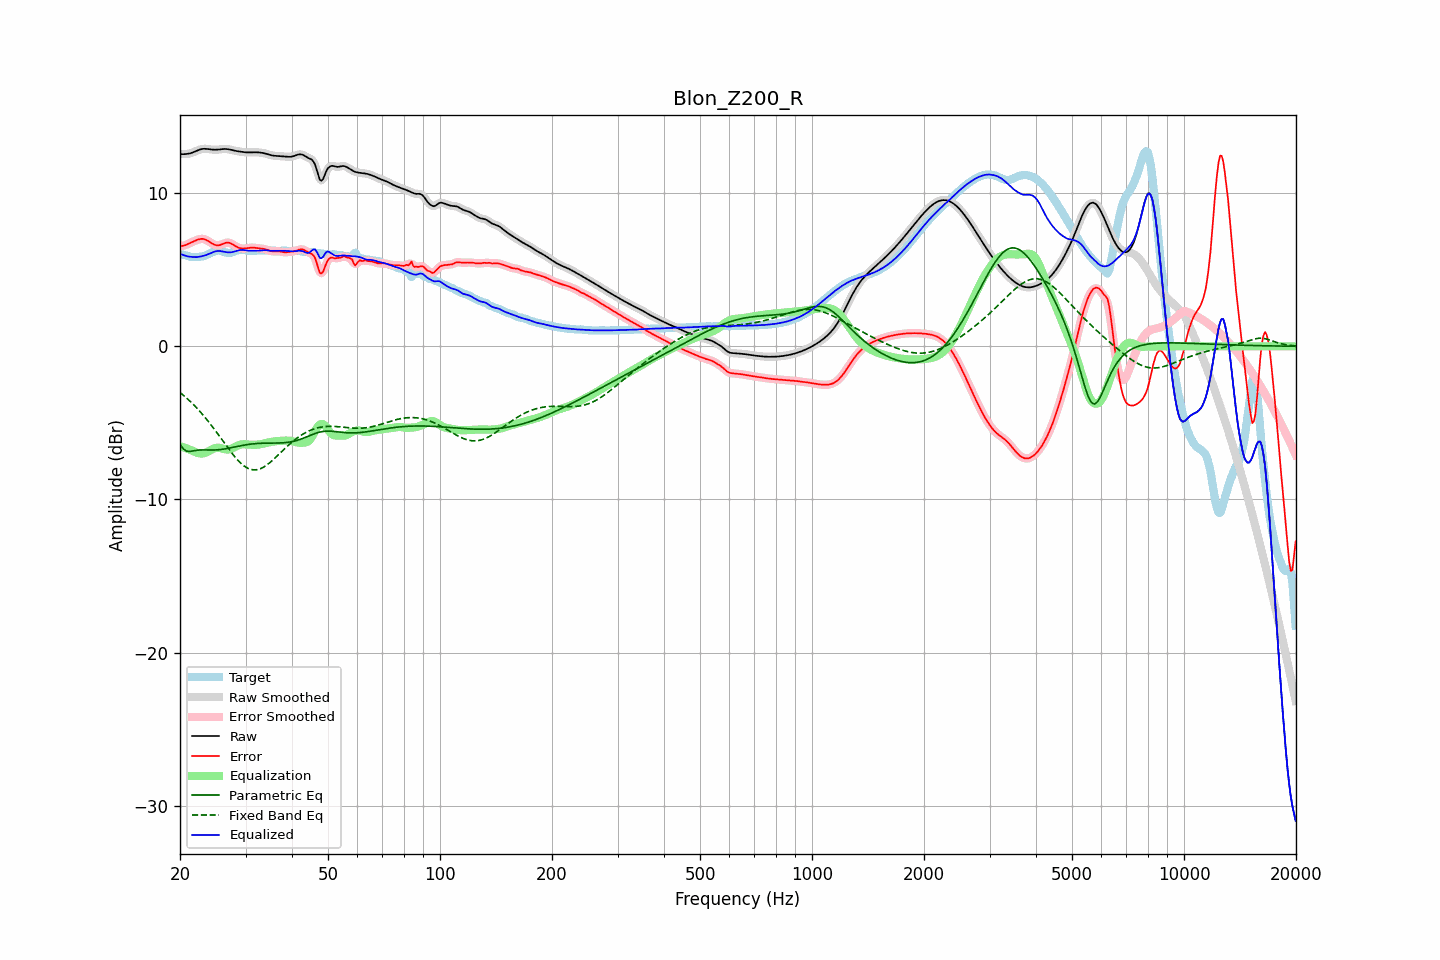

Source data for this figure (header and first rows):
frequency, raw, error, smoothed, error_smoothed, equalization, parametric_eq, fixed_band_eq, equalized_raw, equalized_smoothed, target
20.00, 12.55, 6.56, 12.55, 6.55, -6.51, -6.38, -3.01, 6.04, 6.04, 5.99
20.20, 12.55, 6.55, 12.55, 6.56, -6.55, -6.54, -3.10, 6.00, 6.00, 5.99
20.40, 12.55, 6.56, 12.55, 6.57, -6.59, -6.69, -3.19, 5.96, 5.96, 5.98
20.61, 12.55, 6.59, 12.55, 6.59, -6.63, -6.77, -3.28, 5.92, 5.92, 5.96
20.81, 12.56, 6.64, 12.56, 6.63, -6.66, -6.84, -3.37, 5.89, 5.89, 5.92
21.02, 12.57, 6.68, 12.57, 6.68, -6.70, -6.86, -3.46, 5.87, 5.87, 5.89
21.23, 12.59, 6.73, 12.59, 6.73, -6.74, -6.87, -3.56, 5.85, 5.85, 5.86
21.44, 12.62, 6.78, 12.62, 6.78, -6.78, -6.85, -3.66, 5.84, 5.84, 5.84
21.66, 12.66, 6.83, 12.66, 6.83, -6.83, -6.83, -3.76, 5.83, 5.83, 5.83
21.87, 12.70, 6.88, 12.70, 6.88, -6.88, -6.81, -3.87, 5.82, 5.82, 5.82
22.09, 12.75, 6.92, 12.75, 6.92, -6.93, -6.79, -3.98, 5.82, 5.82, 5.83
22.31, 12.80, 6.96, 12.79, 6.96, -6.96, -6.78, -4.09, 5.83, 5.83, 5.83
22.54, 12.84, 6.99, 12.84, 6.99, -6.99, -6.77, -4.21, 5.85, 5.85, 5.84
22.76, 12.87, 7.01, 12.87, 7.01, -7.00, -6.77, -4.32, 5.87, 5.87, 5.86
22.99, 12.89, 7.02, 12.89, 7.01, -7.00, -6.76, -4.44, 5.89, 5.89, 5.87
23.22, 12.90, 7.00, 12.90, 7.00, -6.98, -6.77, -4.57, 5.92, 5.92, 5.90
23.45, 12.90, 6.96, 12.90, 6.96, -6.94, -6.77, -4.69, 5.95, 5.95, 5.94
23.69, 12.89, 6.91, 12.89, 6.91, -6.89, -6.77, -4.82, 5.99, 5.99, 5.98
23.92, 12.87, 6.84, 12.87, 6.84, -6.84, -6.77, -4.96, 6.03, 6.03, 6.03
24.16, 12.86, 6.78, 12.86, 6.78, -6.78, -6.77, -5.09, 6.08, 6.08, 6.08
24.40, 12.85, 6.71, 12.85, 6.71, -6.72, -6.77, -5.23, 6.13, 6.13, 6.14
24.65, 12.84, 6.65, 12.84, 6.65, -6.67, -6.77, -5.37, 6.17, 6.17, 6.19
24.89, 12.84, 6.61, 12.84, 6.61, -6.64, -6.77, -5.51, 6.20, 6.20, 6.22
25.14, 12.84, 6.60, 12.84, 6.59, -6.62, -6.76, -5.65, 6.22, 6.22, 6.25
25.39, 12.85, 6.59, 12.85, 6.60, -6.62, -6.75, -5.79, 6.22, 6.22, 6.26
25.65, 12.86, 6.62, 12.86, 6.62, -6.64, -6.74, -5.94, 6.22, 6.22, 6.24
25.91, 12.87, 6.66, 12.87, 6.66, -6.67, -6.73, -6.08, 6.20, 6.21, 6.22
26.16, 12.88, 6.70, 12.88, 6.70, -6.70, -6.71, -6.23, 6.19, 6.19, 6.18
26.43, 12.89, 6.74, 12.89, 6.74, -6.72, -6.70, -6.37, 6.17, 6.16, 6.14
26.69, 12.88, 6.77, 12.88, 6.77, -6.74, -6.68, -6.52, 6.15, 6.15, 6.11
26.96, 12.87, 6.77, 12.87, 6.77, -6.73, -6.66, -6.66, 6.14, 6.13, 6.10
27.23, 12.85, 6.75, 12.85, 6.75, -6.72, -6.64, -6.80, 6.13, 6.13, 6.10
27.50, 12.82, 6.70, 12.83, 6.70, -6.68, -6.62, -6.94, 6.14, 6.14, 6.13
27.77, 12.80, 6.64, 12.80, 6.64, -6.64, -6.59, -7.07, 6.16, 6.16, 6.16
28.05, 12.77, 6.57, 12.78, 6.57, -6.58, -6.57, -7.20, 6.19, 6.19, 6.20
28.33, 12.75, 6.51, 12.75, 6.51, -6.53, -6.55, -7.32, 6.23, 6.23, 6.24
28.62, 12.74, 6.46, 12.74, 6.46, -6.48, -6.53, -7.44, 6.26, 6.26, 6.28
28.90, 12.72, 6.42, 12.72, 6.42, -6.44, -6.51, -7.55, 6.28, 6.28, 6.30
29.19, 12.71, 6.40, 12.71, 6.40, -6.41, -6.49, -7.65, 6.29, 6.29, 6.31
29.48, 12.69, 6.39, 12.69, 6.39, -6.40, -6.47, -7.74, 6.29, 6.29, 6.31
29.78, 12.68, 6.39, 12.68, 6.39, -6.40, -6.45, -7.82, 6.28, 6.28, 6.29
30.08, 12.67, 6.40, 12.67, 6.40, -6.40, -6.43, -7.89, 6.27, 6.27, 6.27
30.38, 12.66, 6.41, 12.66, 6.41, -6.41, -6.41, -7.95, 6.25, 6.25, 6.25
30.68, 12.66, 6.43, 12.66, 6.43, -6.42, -6.40, -8.00, 6.24, 6.24, 6.23
30.99, 12.66, 6.44, 12.66, 6.44, -6.43, -6.38, -8.04, 6.24, 6.24, 6.22
31.30, 12.67, 6.45, 12.67, 6.45, -6.43, -6.37, -8.06, 6.24, 6.24, 6.22
31.61, 12.67, 6.44, 12.67, 6.44, -6.43, -6.36, -8.07, 6.24, 6.24, 6.23
31.93, 12.67, 6.43, 12.67, 6.43, -6.43, -6.35, -8.06, 6.24, 6.24, 6.24
32.24, 12.67, 6.41, 12.67, 6.42, -6.42, -6.34, -8.05, 6.24, 6.25, 6.25
32.57, 12.66, 6.40, 12.66, 6.40, -6.41, -6.34, -8.03, 6.25, 6.25, 6.26
32.89, 12.65, 6.39, 12.65, 6.39, -6.39, -6.33, -7.99, 6.26, 6.26, 6.26
33.22, 12.64, 6.38, 12.64, 6.38, -6.37, -6.33, -7.94, 6.26, 6.26, 6.26
33.55, 12.62, 6.36, 12.62, 6.36, -6.35, -6.33, -7.89, 6.27, 6.27, 6.26
33.89, 12.59, 6.34, 12.59, 6.34, -6.32, -6.32, -7.82, 6.27, 6.27, 6.26
34.23, 12.56, 6.30, 12.56, 6.30, -6.30, -6.32, -7.75, 6.27, 6.26, 6.26
34.57, 12.53, 6.27, 12.53, 6.27, -6.27, -6.32, -7.67, 6.26, 6.26, 6.26
34.92, 12.50, 6.23, 12.50, 6.24, -6.25, -6.32, -7.59, 6.25, 6.25, 6.26
35.27, 12.47, 6.21, 12.47, 6.21, -6.23, -6.32, -7.50, 6.24, 6.24, 6.26
35.62, 12.45, 6.20, 12.45, 6.20, -6.22, -6.32, -7.40, 6.23, 6.24, 6.25
35.97, 12.44, 6.20, 12.44, 6.20, -6.20, -6.32, -7.30, 6.24, 6.24, 6.24
... 635 more rows
